The GitHub repository CapstoneFresheats/ML-FreshEats contains a labelled image folder "datasets" with 6 categories: apel segar, apel tidak segar, jeruk segar, jeruk tidak segar, pisang segar, pisang tidak segar. Examples follow, each with its label.

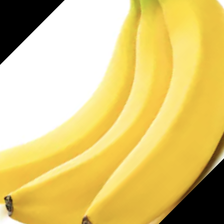
Label: pisang segar

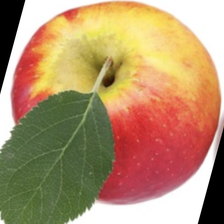
Label: apel segar

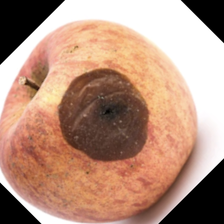
Label: apel tidak segar

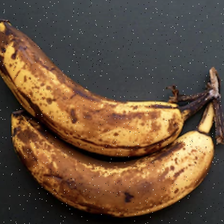
Label: pisang tidak segar

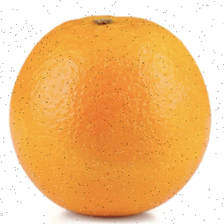
Label: jeruk segar

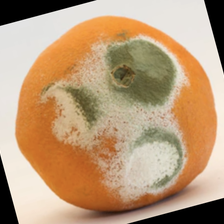
Label: jeruk tidak segar
